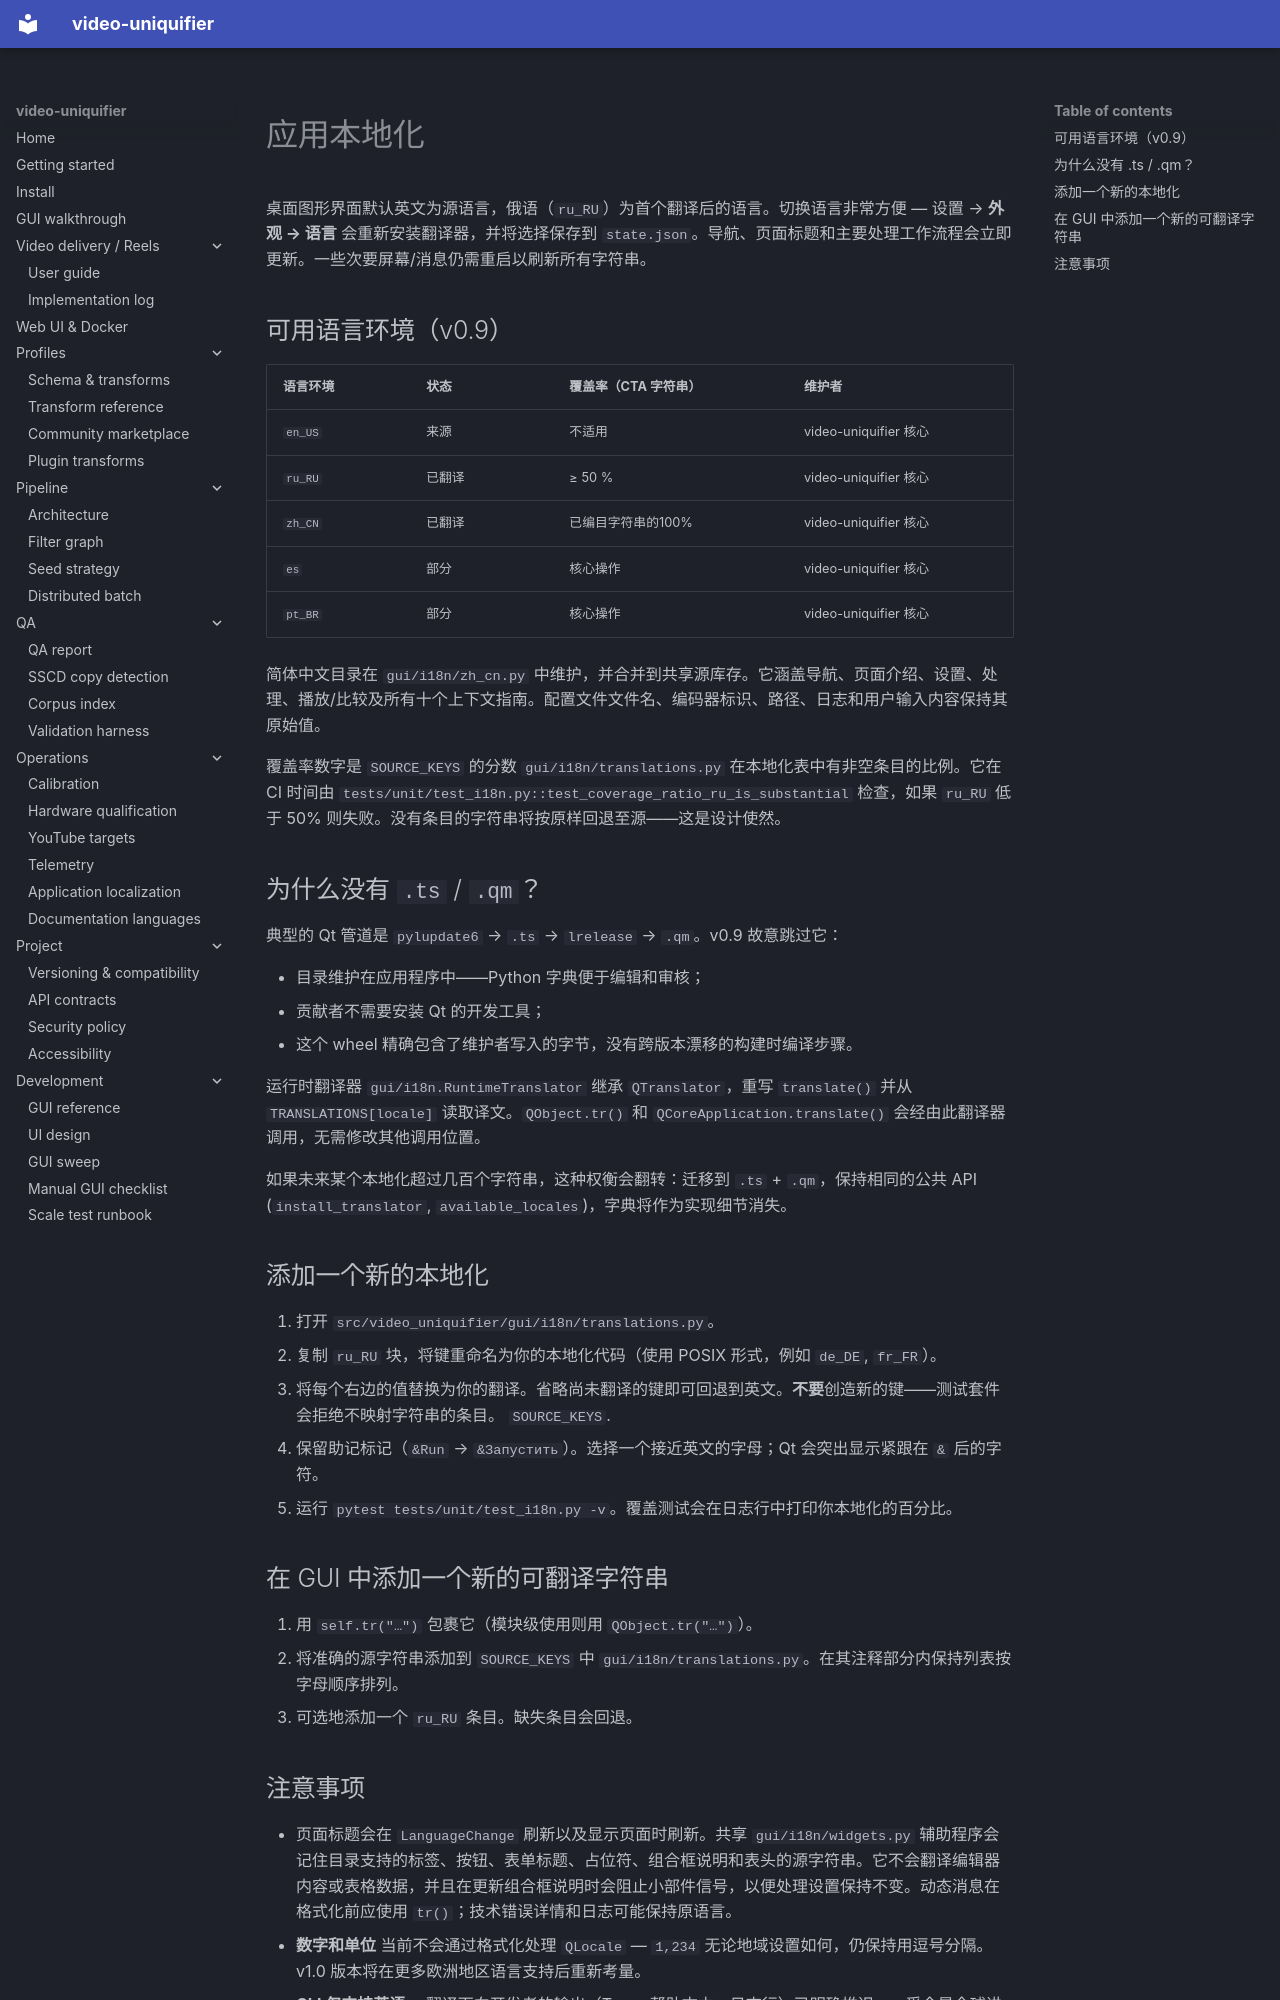

repository: Hostlife22/video-uniquifier · page: zh/i18n/index.html · generator: mkdocs

<a id="localization-v090-r5"></a>

# 应用本地化

桌面图形界面默认英文为源语言，俄语（`ru_RU`）为首个翻译后的语言。切换语言非常方便 — 设置 → **外观 → 语言** 会重新安装翻译器，并将选择保存到 `state.json`。导航、页面标题和主要处理工作流程会立即更新。一些次要屏幕/消息仍需重启以刷新所有字符串。

<a id="available-locales-v09"></a>

## 可用语言环境（v0.9）

|语言环境|状态|覆盖率（CTA 字符串）|维护者|
|---------|------------|------------------------|------------------|
| `en_US` |来源|不适用|video-uniquifier 核心|
| `ru_RU` |已翻译| ≥ 50 %                 |video-uniquifier 核心|
| `zh_CN` |已翻译|已编目字符串的100%|video-uniquifier 核心|
| `es` |部分|核心操作|video-uniquifier 核心|
| `pt_BR` |部分|核心操作|video-uniquifier 核心|

简体中文目录在 `gui/i18n/zh_cn.py` 中维护，并合并到共享源库存。它涵盖导航、页面介绍、设置、处理、播放/比较及所有十个上下文指南。配置文件文件名、编码器标识、路径、日志和用户输入内容保持其原始值。

覆盖率数字是 `SOURCE_KEYS` 的分数
`gui/i18n/translations.py` 在本地化表中有非空条目的比例。它在 CI 时间由
`tests/unit/test_i18n.py::test_coverage_ratio_ru_is_substantial` 检查，如果 `ru_RU` 低于 50% 则失败。没有条目的字符串将按原样回退至源——这是设计使然。

<a id="why-no-ts-qm"></a>

## 为什么没有 `.ts` / `.qm`？

典型的 Qt 管道是 `pylupdate6` → `.ts` → `lrelease` → `.qm`。v0.9 故意跳过它：

* 目录维护在应用程序中——Python 字典便于编辑和审核；
* 贡献者不需要安装 Qt 的开发工具；
* 这个 wheel 精确包含了维护者写入的字节，没有跨版本漂移的构建时编译步骤。

运行时翻译器 `gui/i18n.RuntimeTranslator` 继承 `QTranslator`，重写 `translate()` 并从 `TRANSLATIONS[locale]` 读取译文。`QObject.tr()` 和 `QCoreApplication.translate()` 会经由此翻译器调用，无需修改其他调用位置。

如果未来某个本地化超过几百个字符串，这种权衡会翻转：迁移到 `.ts` + `.qm`，保持相同的公共 API (`install_translator`, `available_locales`)，字典将作为实现细节消失。

<a id="adding-a-new-locale"></a>

## 添加一个新的本地化

1. 打开 `src/video_uniquifier/gui/i18n/translations.py`。
2. 复制 `ru_RU` 块，将键重命名为你的本地化代码（使用 POSIX 形式，例如 `de_DE`, `fr_FR`）。
3. 将每个右边的值替换为你的翻译。省略尚未翻译的键即可回退到英文。**不要**创造新的键——测试套件会拒绝不映射字符串的条目。
   `SOURCE_KEYS`.
4. 保留助记标记（`&Run` → `&Запустить`）。选择一个接近英文的字母；Qt 会突出显示紧跟在 `&` 后的字符。
5. 运行 `pytest tests/unit/test_i18n.py -v`。覆盖测试会在日志行中打印你本地化的百分比。

<a id="adding-a-new-translatable-string-in-the-gui"></a>

## 在 GUI 中添加一个新的可翻译字符串

1. 用 `self.tr("…")` 包裹它（模块级使用则用 `QObject.tr("…")`）。
2. 将准确的源字符串添加到 `SOURCE_KEYS` 中
   `gui/i18n/translations.py`。在其注释部分内保持列表按字母顺序排列。
3. 可选地添加一个 `ru_RU` 条目。缺失条目会回退。

<a id="caveats"></a>
